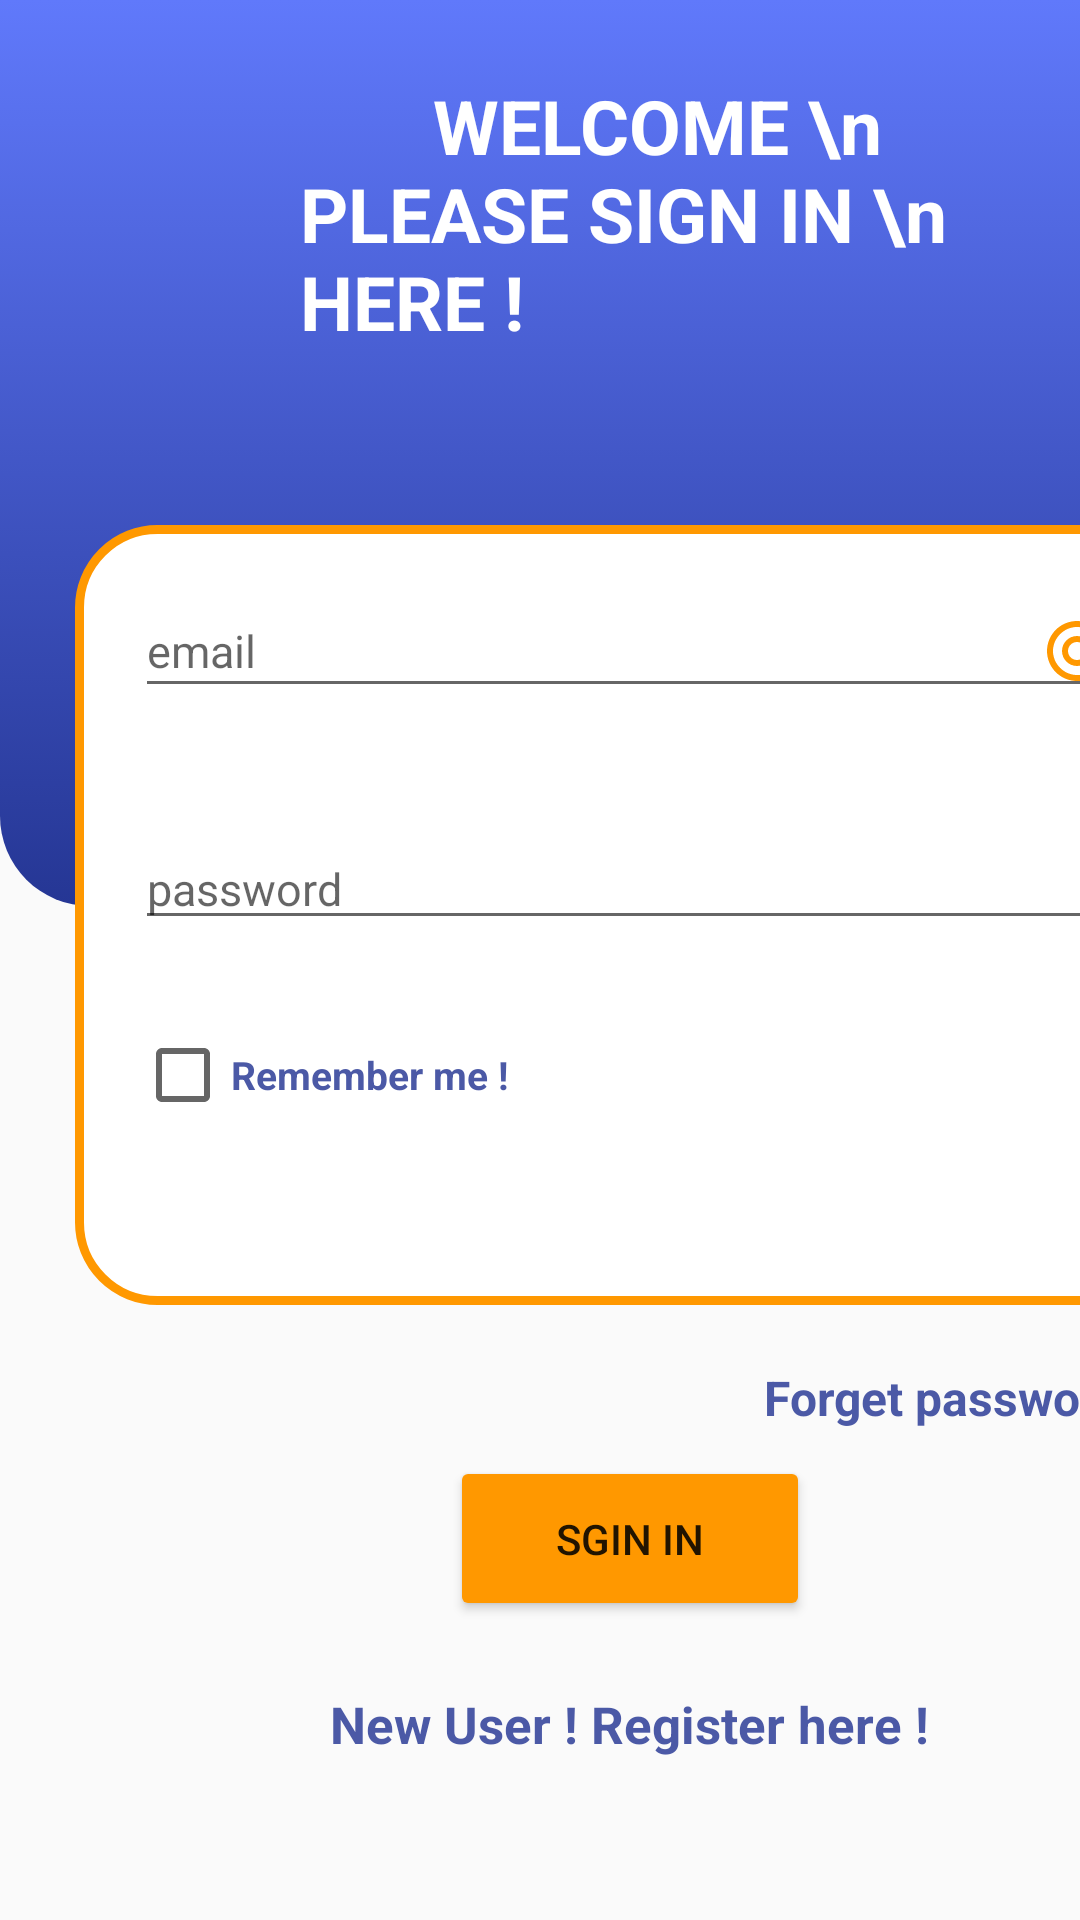

Produce the Android XML layout that renders to this screen, including the resource entries it uses.
<!-- AndroidManifest.xml: application theme Theme.SmartUsine -->
<!-- res/layout/activity_sign_in.xml -->
<?xml version="1.0" encoding="utf-8"?>
<LinearLayout xmlns:android="http://schemas.android.com/apk/res/android"
    xmlns:app="http://schemas.android.com/apk/res-auto"
    xmlns:tools="http://schemas.android.com/tools"
    android:layout_width="match_parent"
    android:layout_height="match_parent"
    android:orientation="vertical"
    tools:context=".signIn" >


            <androidx.constraintlayout.widget.ConstraintLayout
                android:layout_width="420dp"
                android:layout_height="700dp"
                >


                <androidx.constraintlayout.widget.ConstraintLayout
                    android:id="@+id/constraintLayout"
                    android:layout_width="424dp"
                    android:layout_height="302dp"
                    android:background="@drawable/top_background"


                    app:layout_constraintTop_toTopOf="parent"
                    tools:ignore="MissingConstraints">
                </androidx.constraintlayout.widget.ConstraintLayout>



                    <LinearLayout
                        android:layout_width="match_parent"
                        android:layout_height="700dp"
                        android:orientation="vertical"
                        tools:ignore="MissingConstraints"
                      >
                        <TextView
                            android:layout_width="231dp"
                            android:layout_height="90dp"
                            android:text="       WELCOME \n  PLEASE SIGN IN \n           HERE !"
                            android:textColor="#ffffff"
                            android:textSize="25sp"
                            android:textStyle="bold"
                            tools:ignore="MissingConstraints"
                            android:layout_marginTop="25sp"
                            android:layout_marginStart="100dp"
                            />
                        <LinearLayout
                            android:layout_width="370dp"
                            android:layout_height="260dp"
                            android:background="@drawable/shape"
                            android:orientation="vertical"
                            android:layout_marginTop="60dp"
                            tools:ignore="MissingConstraints"
                            android:layout_marginStart="25dp">

                            <EditText

                                android:id="@+id/emailSignIn"
                                android:layout_width="match_parent"
                                android:layout_height="wrap_content"
                                android:layout_margin="20sp"
                                android:drawableEnd="@drawable/emaill"
                                android:hint="@string/email"
                                android:inputType="text"
                                android:textSize="15sp"


                                tools:ignore="TextFields,TextSizeCheck,TouchTargetSizeCheck" />

                            <EditText
                                android:id="@+id/passwordSignIn"
                                android:layout_width="match_parent"
                                android:layout_height="wrap_content"
                                android:layout_margin="20sp"
                                android:drawableEnd="@drawable/password"
                                android:hint="@string/password"
                                android:inputType="text"
                                android:textSize="15sp"
                                tools:ignore="TextFields,TouchTargetSizeCheck" />

                            <CheckBox
                                android:id="@+id/remember"
                                android:layout_width="200sp"
                                android:layout_height="30dp"
                                android:layout_marginStart="20sp"
                                android:layout_marginTop="10sp"
                                android:backgroundTint="#FF9800"
                                android:text="@string/remember_me"
                                android:textColor="@color/blue"
                                android:textSize="13sp"
                                android:textStyle="bold"
                                tools:ignore="TouchTargetSizeCheck" />


                        </LinearLayout>

                        <TextView
                            android:id="@+id/goToForget"
                            android:layout_width="200dp"
                            android:layout_height="50dp"
                            android:layout_gravity="end"

                            android:layout_marginTop="20dp"
                            android:layout_marginEnd="-35dp"
                            android:text="@string/forget_password"
                            android:textColor="@color/blue"
                            android:textSize="16sp"
                            android:textStyle="bold"
                            tools:ignore="MissingConstraints"

                            />

                        <Button
                            android:id="@+id/btnSignIn"
                            android:layout_width="120dp"
                            android:layout_height="55dp"

                            android:layout_marginStart="150dp"
                            android:layout_marginTop="-20dp"
                            android:backgroundTint="@color/yellow"
                            android:text="@string/sgin_in"

                            tools:ignore="MissingConstraints" />

                        <TextView
                            android:id="@+id/goToSignUp"
                            android:layout_width="wrap_content"
                            android:layout_height="wrap_content"
                            android:layout_gravity="center"
                            android:layout_marginTop="13dp"
                            android:layout_marginBottom="20sp"
                            android:padding="10sp"
                            android:text="@string/new_user_register_here"
                            android:textColor="@color/blue"
                            android:textSize="17sp"
                            android:textStyle="bold" />
                    </LinearLayout>


                </androidx.constraintlayout.widget.ConstraintLayout>




        </LinearLayout>
<!-- resources referenced by this layout -->
<resources>
  <color name="blue">#4B59A6</color>
  <color name="yellow">#FF9800</color>
  <!-- drawable emaill (drawable) -->
  <vector android:height="24dp" android:tint="#FF9800"
  
      android:viewportHeight="24" android:viewportWidth="24"
      android:width="24dp" xmlns:android="http://schemas.android.com/apk/res/android">
      <path android:fillColor="@android:color/white" android:pathData="M12,2C6.48,2 2,6.48 2,12s4.48,10 10,10h5v-2h-5c-4.34,0 -8,-3.66 -8,-8s3.66,-8 8,-8 8,3.66 8,8v1.43c0,0.79 -0.71,1.57 -1.5,1.57s-1.5,-0.78 -1.5,-1.57L17,12c0,-2.76 -2.24,-5 -5,-5s-5,2.24 -5,5 2.24,5 5,5c1.38,0 2.64,-0.56 3.54,-1.47 0.65,0.89 1.77,1.47 2.96,1.47 1.97,0 3.5,-1.6 3.5,-3.57L22,12c0,-5.52 -4.48,-10 -10,-10zM12,15c-1.66,0 -3,-1.34 -3,-3s1.34,-3 3,-3 3,1.34 3,3 -1.34,3 -3,3z"/>
  </vector>
  <!-- drawable shape (drawable) -->
  <?xml version="1.0" encoding="utf-8"?>
  <selector xmlns:android="http://schemas.android.com/apk/res/android">
      <item>
          <shape android:shape="rectangle">
  
              <stroke android:width="3dp" android:color="#FF9800"/>
              <corners android:radius="60sp"/>
              <gradient android:angle="22" />
  
              <solid android:color="#ffffff"/>
              <corners android:radius="26dp"/>
  
          </shape>
      </item>
  </selector>
  <!-- drawable top_background (drawable) -->
  <?xml version="1.0" encoding="utf-8"?>
  <selector xmlns:android="http://schemas.android.com/apk/res/android">
  <item>
      <shape android:shape="rectangle">
          <gradient android:startColor="#6079FB" android:endColor="#253694" android:angle="27"/>
  <corners android:bottomRightRadius="30dp" android:bottomLeftRadius="30dp" />
      </shape>
  </item>
  </selector>
  <string name="email">email</string>
  <string name="forget_password">Forget password !</string>
  <string name="new_user_register_here">New User ! Register here !</string>
  <string name="password">password</string>
  <string name="remember_me">Remember me !</string>
  <string name="sgin_in">SGIN IN</string>
  <style name="Theme.SmartUsine" parent="Base.Theme.SmartUsine" />
  <style name="Base.Theme.SmartUsine" parent="Theme.AppCompat.Light.NoActionBar">
          
          
      </style>
</resources>
